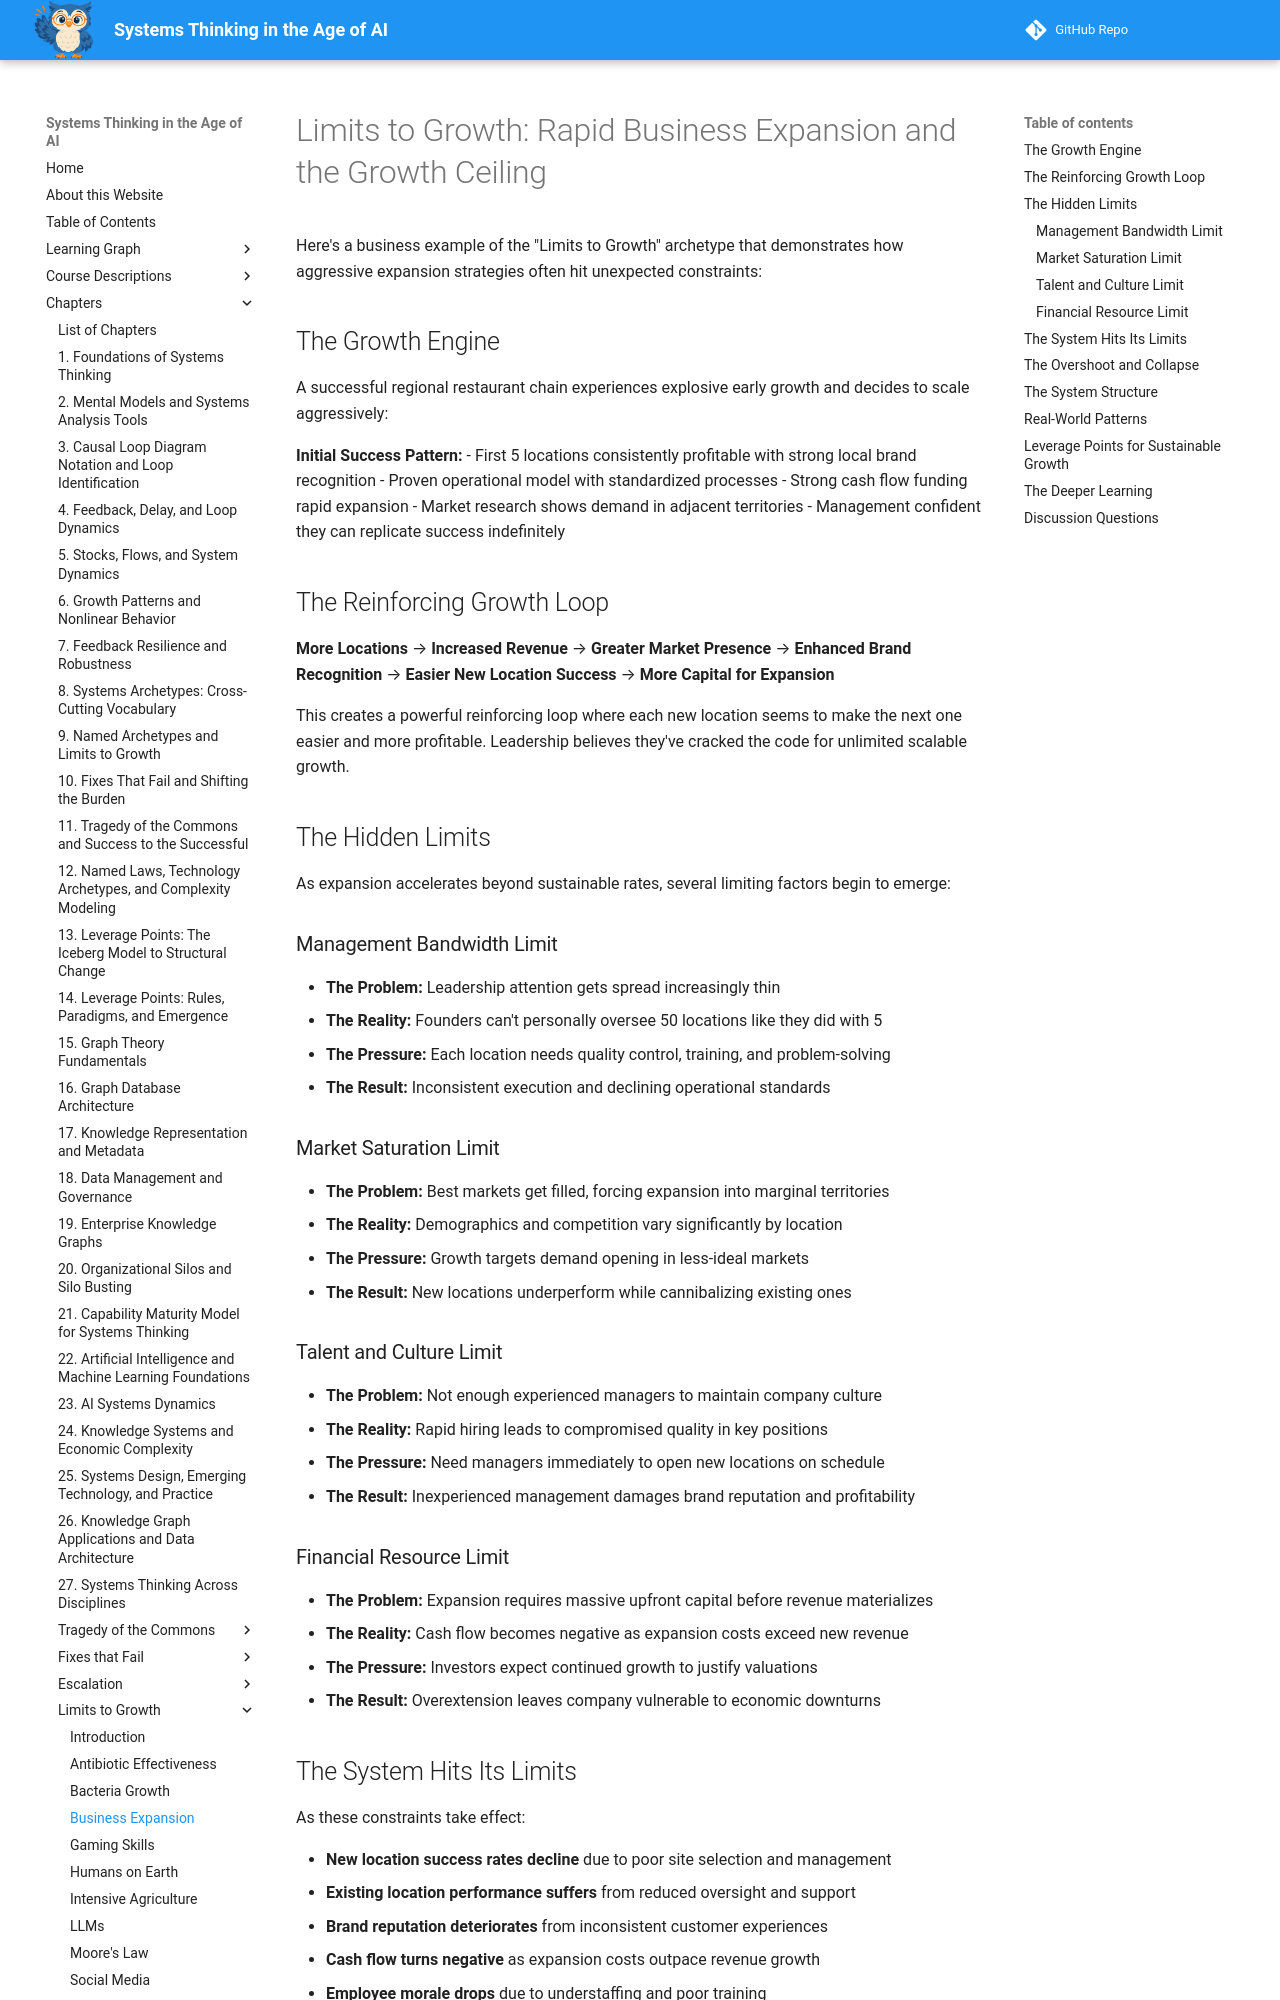

repository: dmccreary/systems-thinking · page: archetypes/limits-to-growth/business-expansion/index.html · generator: mkdocs

# Limits to Growth: Rapid Business Expansion and the Growth Ceiling

Here's a business example of the "Limits to Growth" archetype that demonstrates how aggressive expansion strategies often hit unexpected constraints:

## The Growth Engine

A successful regional restaurant chain experiences explosive early growth and decides to scale aggressively:

**Initial Success Pattern:**
- First 5 locations consistently profitable with strong local brand recognition
- Proven operational model with standardized processes
- Strong cash flow funding rapid expansion
- Market research shows demand in adjacent territories
- Management confident they can replicate success indefinitely

## The Reinforcing Growth Loop

**More Locations** → **Increased Revenue** → **Greater Market Presence** → **Enhanced Brand Recognition** → **Easier New Location Success** → **More Capital for Expansion**

This creates a powerful reinforcing loop where each new location seems to make the next one easier and more profitable. Leadership believes they've cracked the code for unlimited scalable growth.

## The Hidden Limits

As expansion accelerates beyond sustainable rates, several limiting factors begin to emerge:

### Management Bandwidth Limit
- **The Problem:** Leadership attention gets spread increasingly thin
- **The Reality:** Founders can't personally oversee 50 locations like they did with 5
- **The Pressure:** Each location needs quality control, training, and problem-solving
- **The Result:** Inconsistent execution and declining operational standards

### Market Saturation Limit
- **The Problem:** Best markets get filled, forcing expansion into marginal territories
- **The Reality:** Demographics and competition vary significantly by location
- **The Pressure:** Growth targets demand opening in less-ideal markets
- **The Result:** New locations underperform while cannibalizing existing ones

### Talent and Culture Limit
- **The Problem:** Not enough experienced managers to maintain company culture
- **The Reality:** Rapid hiring leads to compromised quality in key positions
- **The Pressure:** Need managers immediately to open new locations on schedule
- **The Result:** Inexperienced management damages brand reputation and profitability

### Financial Resource Limit
- **The Problem:** Expansion requires massive upfront capital before revenue materializes
- **The Reality:** Cash flow becomes negative as expansion costs exceed new revenue
- **The Pressure:** Investors expect continued growth to justify valuations
- **The Result:** Overextension leaves company vulnerable to economic downturns

## The System Hits Its Limits

As these constraints take effect:

- **New location success rates decline** due to poor site selection and management
- **Existing location performance suffers** from reduced oversight and support
- **Brand reputation deteriorates** from inconsistent customer experiences
- **Cash flow turns negative** as expansion costs outpace revenue growth
- **Employee morale drops** due to understaffing and poor training
- **Operational efficiency collapses** without adequate management systems
